Dataset: bp-mixed (GitHub, LEATHER-SEE/bp-mixed). Classes: discoloration, micro defect, repairable defect, structural irreparable defect, structural repairable defect, undamaged.

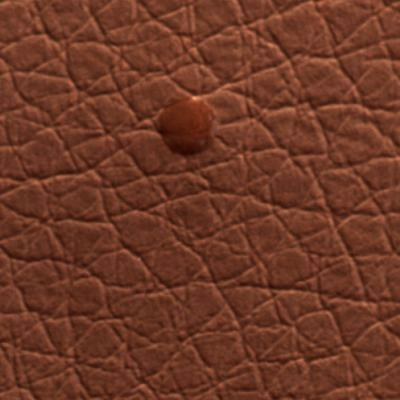
Label: micro defect

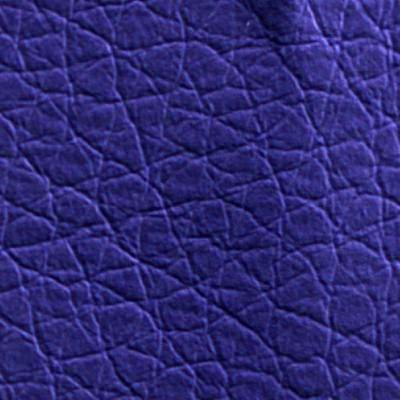
Label: structural repairable defect

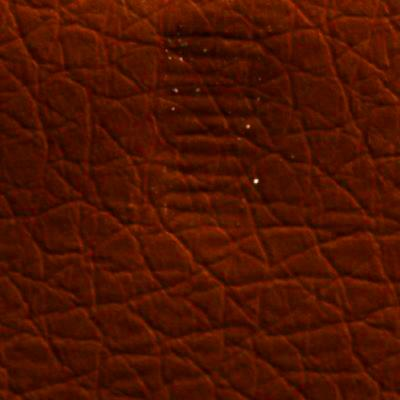
Label: structural irreparable defect

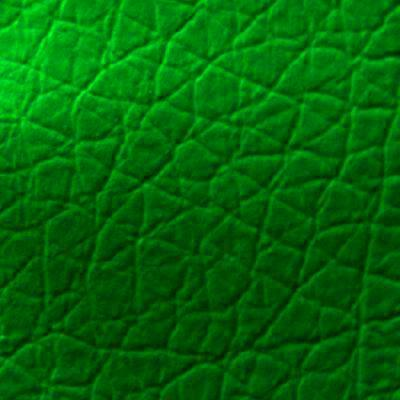
Label: repairable defect

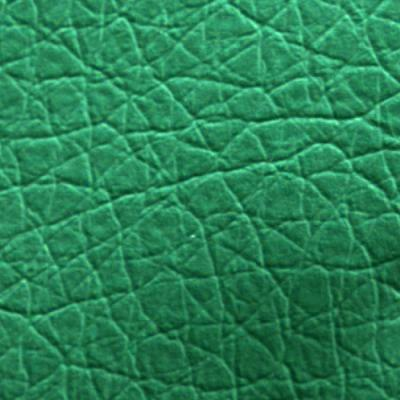
Label: discoloration

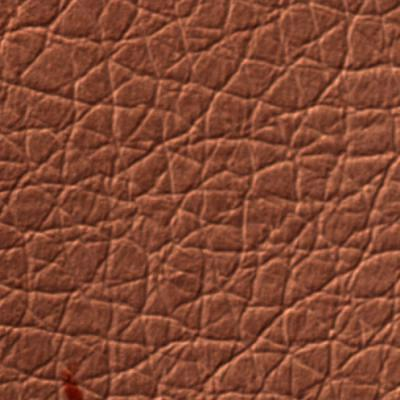
Label: undamaged
